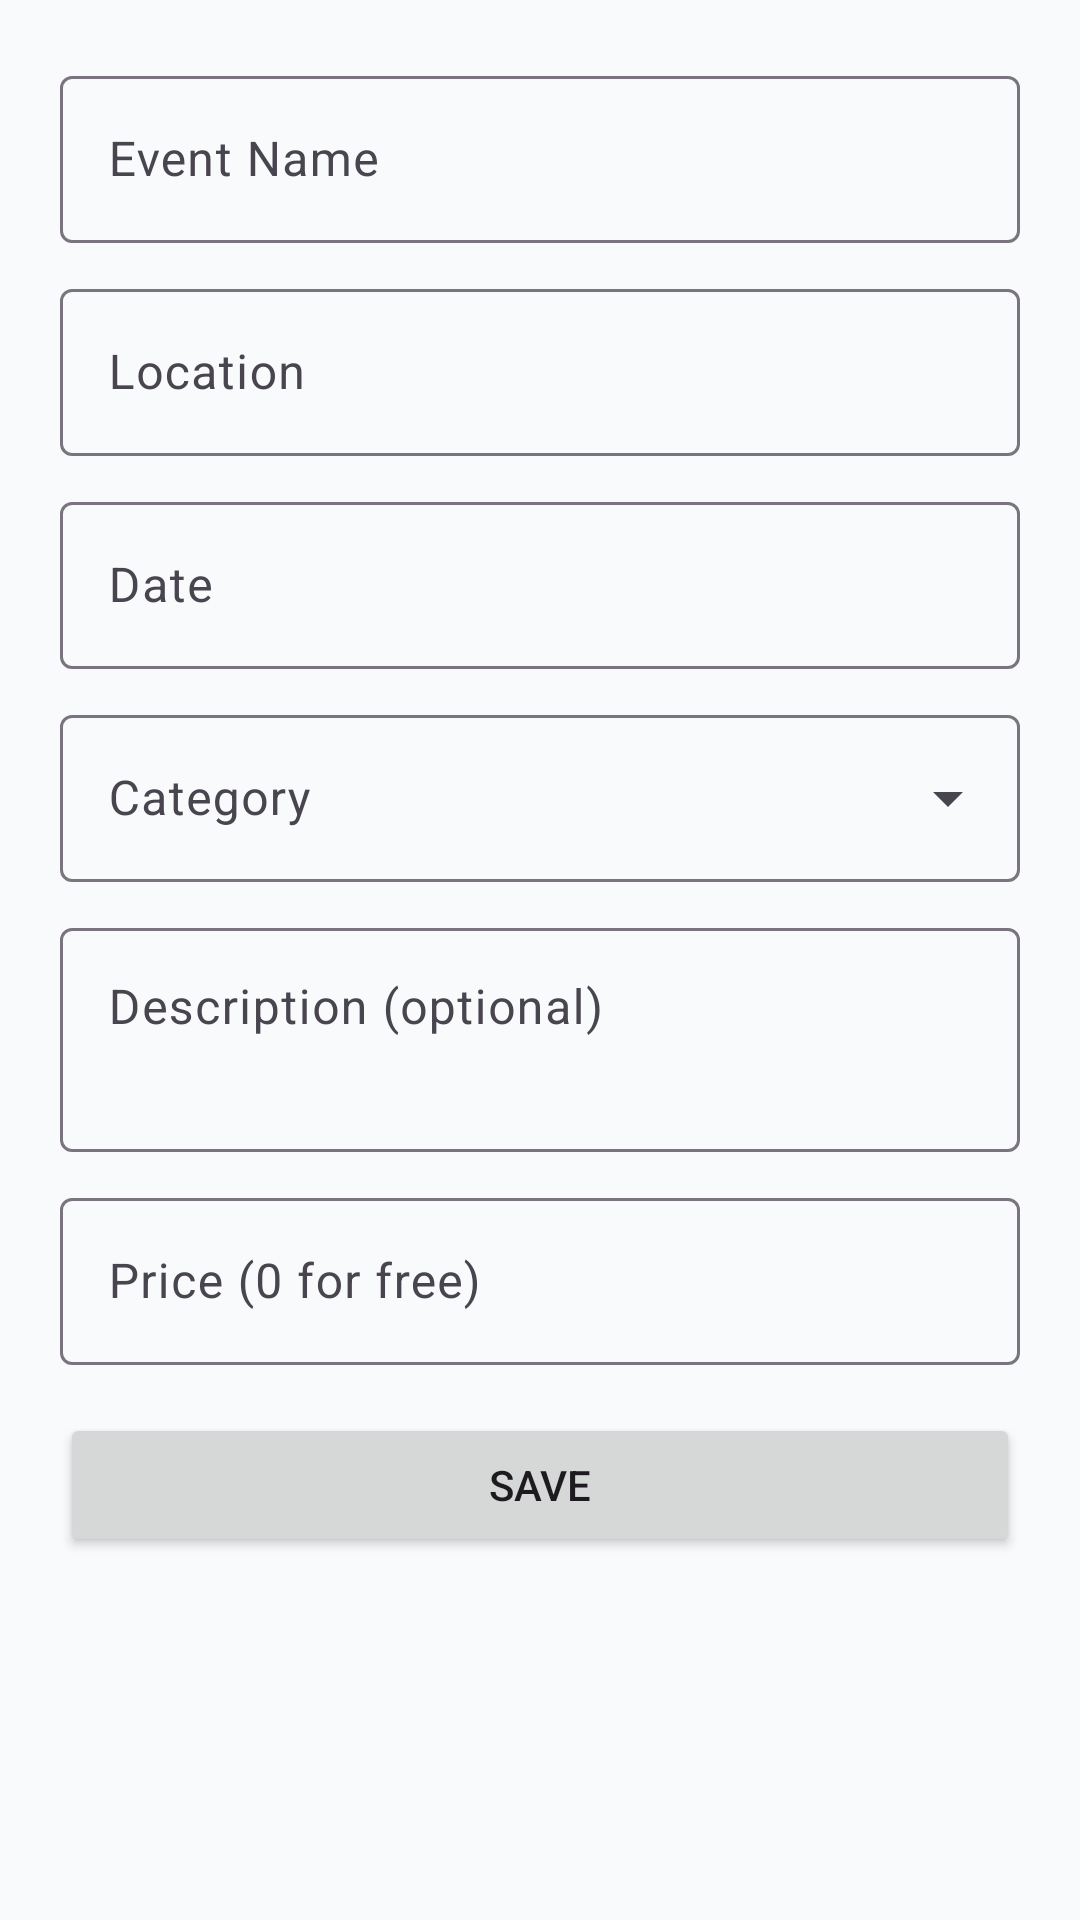

Here is an Android app screen rendered from its layout file. Give the layout XML and the strings, colors and styles it references.
<!-- AndroidManifest.xml: application theme Theme.Project -->
<!-- res/layout/activity_event_form.xml -->
<?xml version="1.0" encoding="utf-8"?>
<ScrollView xmlns:android="http://schemas.android.com/apk/res/android"
    android:layout_width="match_parent"
    android:layout_height="match_parent">

    <LinearLayout
        android:layout_width="match_parent"
        android:layout_height="wrap_content"
        android:orientation="vertical"
        android:padding="20dp">

        <com.google.android.material.textfield.TextInputLayout
            style="@style/Widget.Material3.TextInputLayout.OutlinedBox"
            android:layout_width="match_parent"
            android:layout_height="wrap_content"
            android:hint="@string/event_name">

            <com.google.android.material.textfield.TextInputEditText
                android:id="@+id/eventNameInput"
                android:layout_width="match_parent"
                android:layout_height="wrap_content" />
        </com.google.android.material.textfield.TextInputLayout>

        <com.google.android.material.textfield.TextInputLayout
            style="@style/Widget.Material3.TextInputLayout.OutlinedBox"
            android:layout_width="match_parent"
            android:layout_height="wrap_content"
            android:layout_marginTop="10dp"
            android:hint="@string/event_location">

            <com.google.android.material.textfield.TextInputEditText
                android:id="@+id/eventLocationInput"
                android:layout_width="match_parent"
                android:layout_height="wrap_content" />
        </com.google.android.material.textfield.TextInputLayout>

        <com.google.android.material.textfield.TextInputLayout
            style="@style/Widget.Material3.TextInputLayout.OutlinedBox"
            android:layout_width="match_parent"
            android:layout_height="wrap_content"
            android:layout_marginTop="10dp"
            android:hint="@string/event_date">

            <com.google.android.material.textfield.TextInputEditText
                android:id="@+id/eventDateInput"
                android:layout_width="match_parent"
                android:layout_height="wrap_content"
                android:clickable="true"
                android:focusable="false"
                android:inputType="none" />
        </com.google.android.material.textfield.TextInputLayout>

        <com.google.android.material.textfield.TextInputLayout
            style="@style/Widget.Material3.TextInputLayout.OutlinedBox.ExposedDropdownMenu"
            android:layout_width="match_parent"
            android:layout_height="wrap_content"
            android:layout_marginTop="10dp"
            android:hint="@string/event_category">

            <AutoCompleteTextView
                android:id="@+id/eventCategoryInput"
                android:layout_width="match_parent"
                android:layout_height="wrap_content" />
        </com.google.android.material.textfield.TextInputLayout>

        <com.google.android.material.textfield.TextInputLayout
            style="@style/Widget.Material3.TextInputLayout.OutlinedBox"
            android:layout_width="match_parent"
            android:layout_height="wrap_content"
            android:layout_marginTop="10dp"
            android:hint="@string/event_description">

            <com.google.android.material.textfield.TextInputEditText
                android:id="@+id/eventDescriptionInput"
                android:layout_width="match_parent"
                android:layout_height="wrap_content"
                android:inputType="textMultiLine"
                android:minLines="2"
                android:gravity="top" />
        </com.google.android.material.textfield.TextInputLayout>

        <com.google.android.material.textfield.TextInputLayout
            style="@style/Widget.Material3.TextInputLayout.OutlinedBox"
            android:layout_width="match_parent"
            android:layout_height="wrap_content"
            android:layout_marginTop="10dp"
            android:hint="@string/event_price"
            app:prefixText="$"
            xmlns:app="http://schemas.android.com/apk/res-auto">

            <com.google.android.material.textfield.TextInputEditText
                android:id="@+id/eventPriceInput"
                android:layout_width="match_parent"
                android:layout_height="wrap_content"
                android:inputType="numberDecimal" />
        </com.google.android.material.textfield.TextInputLayout>

        <Button
            android:id="@+id/saveEventButton"
            android:layout_width="match_parent"
            android:layout_height="wrap_content"
            android:layout_marginTop="16dp"
            android:text="@string/save" />

    </LinearLayout>
</ScrollView>
<!-- resources referenced by this layout -->
<resources>
  <string name="event_category">Category</string>
  <string name="event_date">Date</string>
  <string name="event_description">Description (optional)</string>
  <string name="event_location">Location</string>
  <string name="event_name">Event Name</string>
  <string name="event_price">Price (0 for free)</string>
  <string name="save">Save</string>
  <style name="Theme.Project" parent="Base.Theme.Project" />
  <style name="Base.Theme.Project" parent="Theme.Material3.DayNight.NoActionBar">
          
          <item name="colorPrimary">@color/purple_primary</item>
          <item name="colorPrimaryVariant">@color/purple_dark</item>
          <item name="colorSecondary">@color/purple_container</item>
          <item name="android:windowBackground">@color/surface_dim</item>
      </style>
  <color name="purple_primary">#4338CA</color>
  <color name="purple_dark">#3730A3</color>
  <color name="purple_container">#EEF2FF</color>
  <color name="surface_dim">#F8FAFC</color>
</resources>
